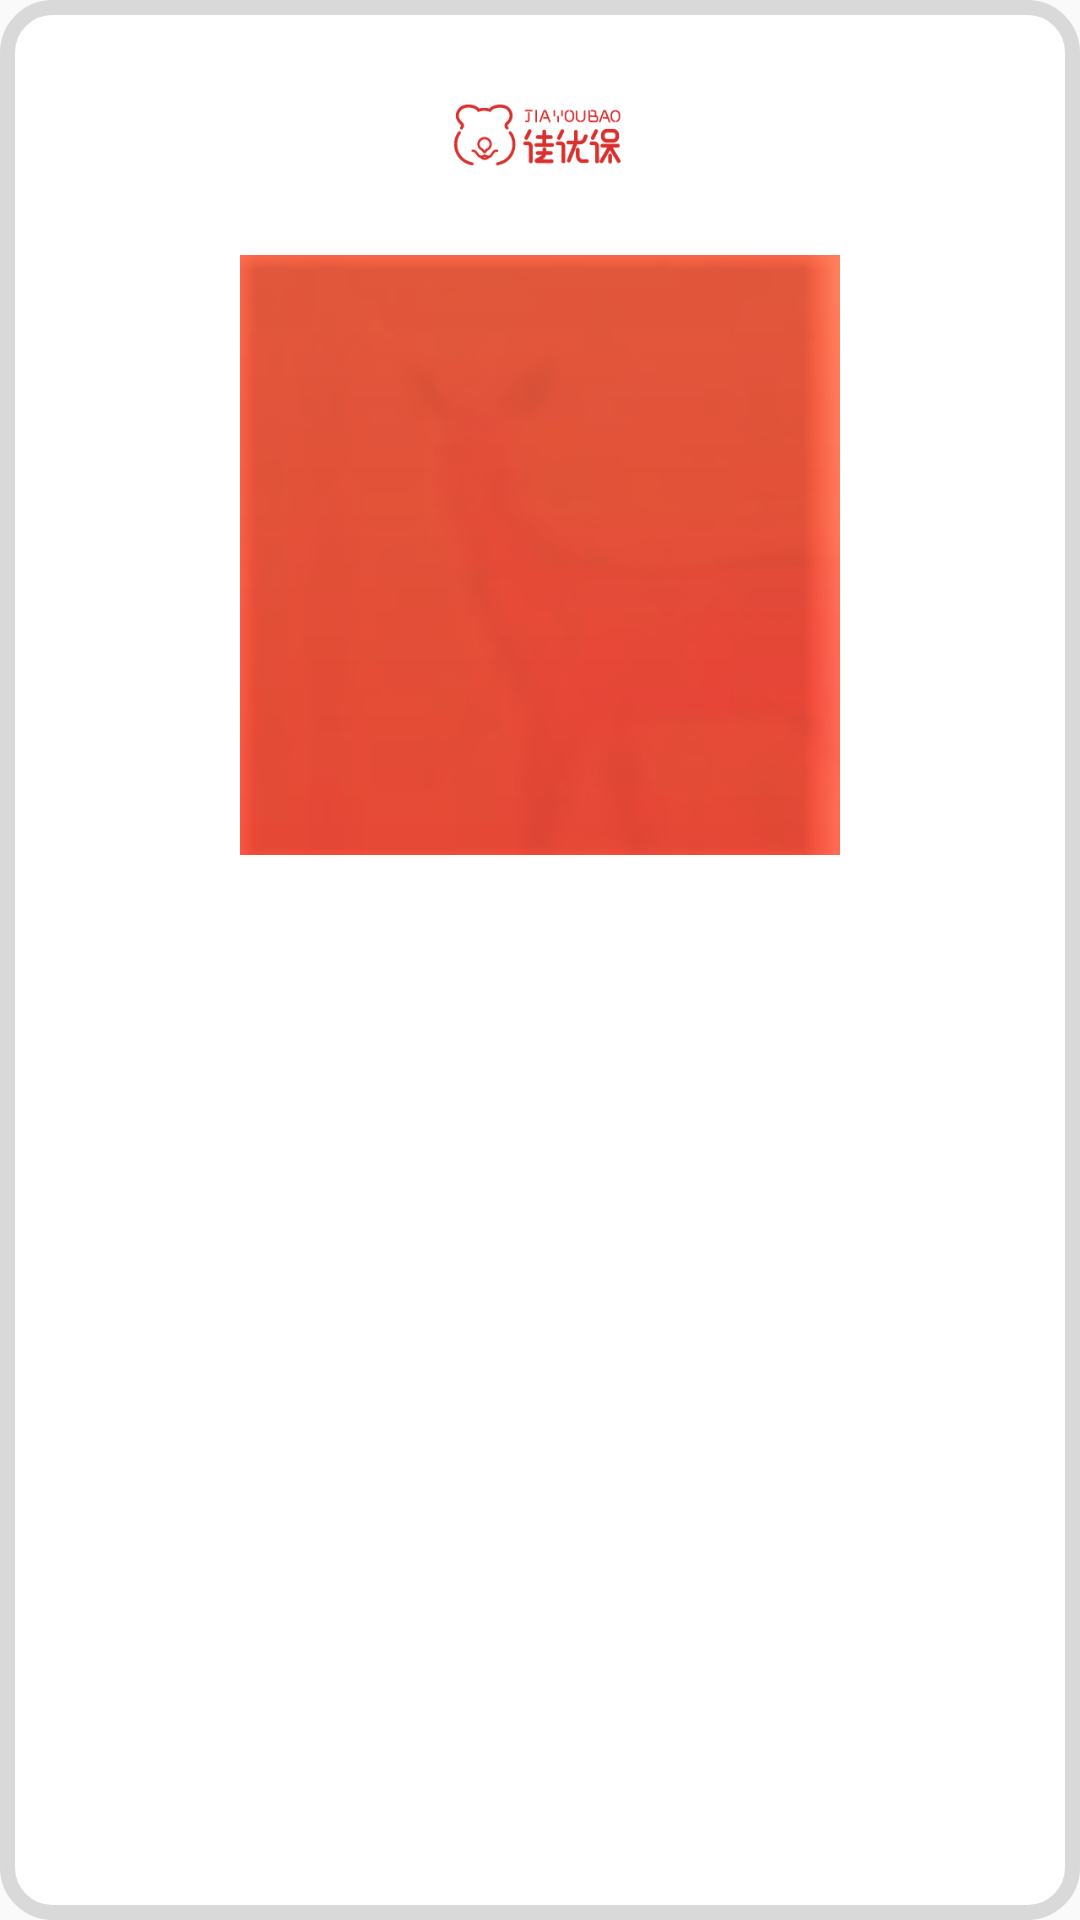

The Android layout XML behind this screen, and the referenced resources:
<!-- AndroidManifest.xml: application theme Theme.AppCompat.Light.NoActionBar -->
<!-- res/layout/dialog_code.xml -->
<?xml version="1.0" encoding="utf-8"?>
<LinearLayout xmlns:android="http://schemas.android.com/apk/res/android"
    android:orientation="vertical"
    android:layout_width="250dp"
    android:layout_height="360dp"
    android:paddingBottom="30dp"
    android:paddingTop="5dp"
    android:background="@drawable/bg_border_gray_radius_disabled"
    >

    <LinearLayout
        android:layout_width="match_parent"
        android:layout_height="80dp"
        android:gravity="center"
        >
        <ImageView
            android:layout_width="65dp"
            android:layout_height="65dp"
            android:src="@mipmap/touxiang"
            />
        <LinearLayout
            android:layout_width="wrap_content"
            android:layout_height="wrap_content"
            android:orientation="vertical"
            >
            <TextView
                android:id="@+id/tv_seller_name"
                android:layout_width="wrap_content"
                android:layout_height="wrap_content"
                style="@style/text_fontsize_s"
                android:textColor="@color/text_black"
                android:layout_toRightOf="@+id/iv_logo"
                />
            <TextView
                android:id="@+id/tv_seller_address"
                android:layout_width="wrap_content"
                android:layout_height="wrap_content"
                android:textColor="@color/text_gray3"
                style="@style/text_fontsize_ss"
                android:layout_below="@+id/tv_seller_name"
                />
        </LinearLayout>

    </LinearLayout>
    <RelativeLayout
        android:layout_width="200dp"
        android:layout_height="200dp"
        android:layout_gravity="center_horizontal"
        android:background="@drawable/beijing_code"
        android:gravity="center"
        >
        <ImageView
            android:id="@+id/iv_logo"
            android:layout_width="160dp"
            android:layout_height="160dp"
            />
    </RelativeLayout>
</LinearLayout>
<!-- resources referenced by this layout -->
<resources>
  <color name="text_black">#333333</color>
  <color name="text_gray3">#CDCDCD</color>
  <!-- drawable beijing_code: png bitmap (drawable, 17237 bytes) -->
  <!-- drawable bg_border_gray_radius_disabled (drawable) -->
  <?xml version="1.0" encoding="utf-8"?>
  <shape xmlns:android="http://schemas.android.com/apk/res/android" >
  
      <solid android:color="@color/white" />
  
      <stroke android:color="@color/gray_light8" android:width="5dp"/>
  
      <corners android:radius="15dp" />
  
  </shape>
  <!-- mipmap touxiang: png bitmap (mipmap-hdpi, 7959 bytes) -->
  <style name="text_fontsize_s">
          <item name="android:textSize">14sp</item>
      </style>
  <style name="text_fontsize_ss">
          <item name="android:textSize">12sp</item>
      </style>
  <color name="white">#FFFFFF</color>
  <color name="gray_light8">#d9d9d9</color>
</resources>
